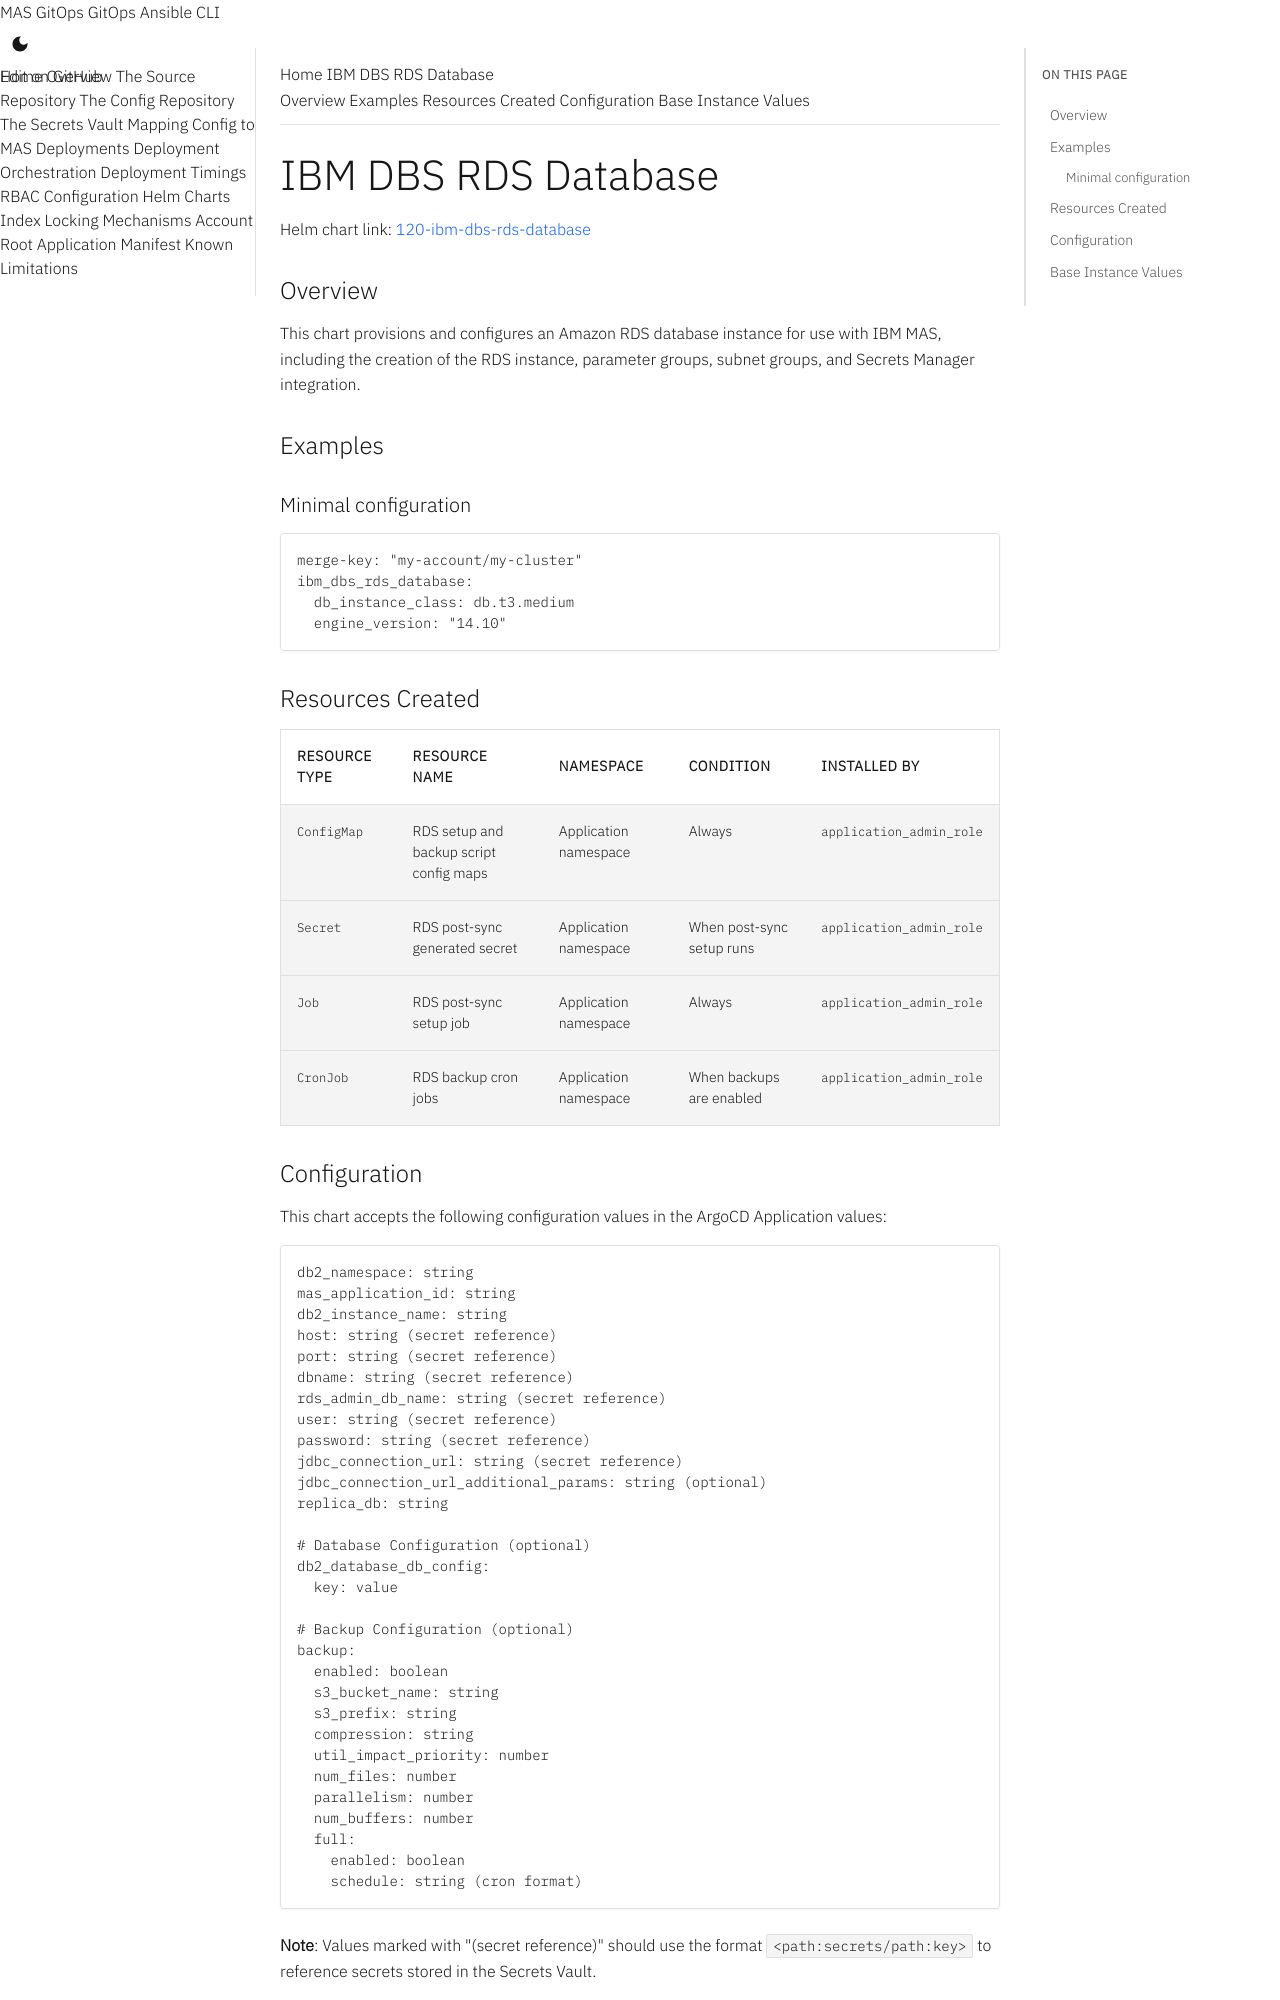

repository: ibm-mas/gitops · page: 8.7/charts/120-ibm-dbs-rds-database/index.html · generator: mkdocs

# IBM DBS RDS Database

Helm chart link: {{ gitops_repo_file_link("instance-applications/120-ibm-dbs-rds-database", "120-ibm-dbs-rds-database") }}

{%
   include-markdown "../../instance-applications/120-ib
